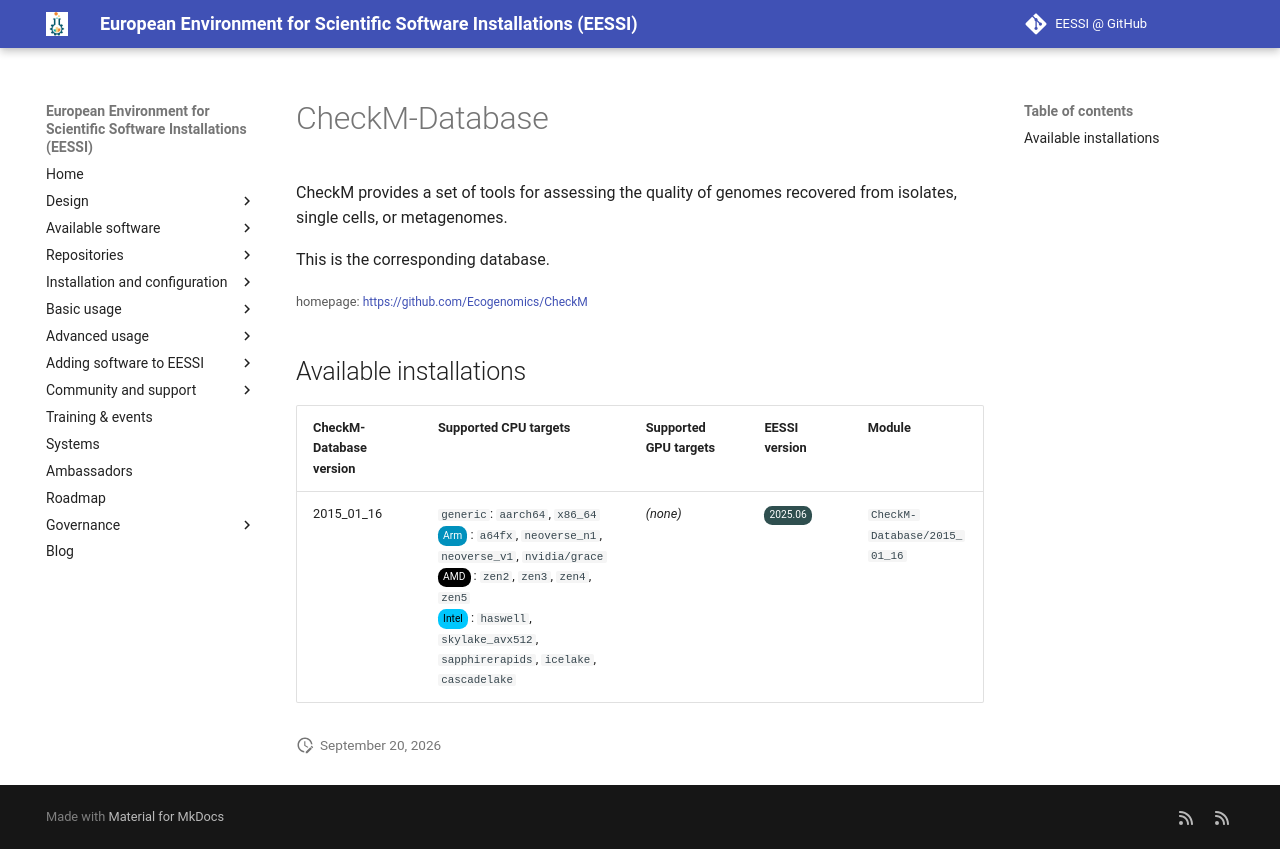

repository: EESSI/docs · page: available_software/detail/CheckM-Database/index.html · generator: mkdocs

---
json_ld:
  '@context': https://schema.org
  '@type': SoftwareApplication
  applicationCategory: DeveloperApplication
  description: 'CheckM provides a set of tools for assessing the quality of genomes
    recovered from isolates,

    single cells, or metagenomes.


    This is the corresponding database.

    '
  license: Not confirmed
  name: CheckM-Database
  offers:
    '@type': Offer
    price: 0
  operatingSystem: LINUX
  review:
    '@type': Review
    author:
      '@type': Organization
      name: EESSI
    reviewBody: Application has been successfully made available on all architectures
      supported by EESSI
    reviewRating:
      '@type': Rating
      ratingValue: 5
  softwareRequirements: See https://www.eessi.io/docs/ for how to make EESSI available
    on your system
  softwareVersion: '[''2015_01_16'']'
  url: https://github.com/Ecogenomics/CheckM
---
# CheckM-Database


CheckM provides a set of tools for assessing the quality of genomes recovered from isolates,
single cells, or metagenomes.

This is the corresponding database.


<small>homepage: </small><span class="software-link">[https://github.com/Ecogenomics/CheckM](https://github.com/Ecogenomics/CheckM)</span>

## Available installations


|CheckM-Database version|Supported CPU targets|Supported GPU targets|EESSI version|Module|
| --- | --- | --- | --- | --- |
|2015_01_16|`generic`: `aarch64`, `x86_64`<br/><span class="software-cpu-arm">Arm</span>: `a64fx`, `neoverse_n1`, `neoverse_v1`, `nvidia/grace`<br/><span class="software-cpu-amd">AMD</span>: `zen2`, `zen3`, `zen4`, `zen5`<br/><span class="software-cpu-intel">Intel</span>: `haswell`, `skylake_avx512`, `sapphirerapids`, `icelake`, `cascadelake`<br/>|*(none)*|<span class="software-eessi-version-202506">2025.06</span>|`CheckM-Database/2015_01_16`|
